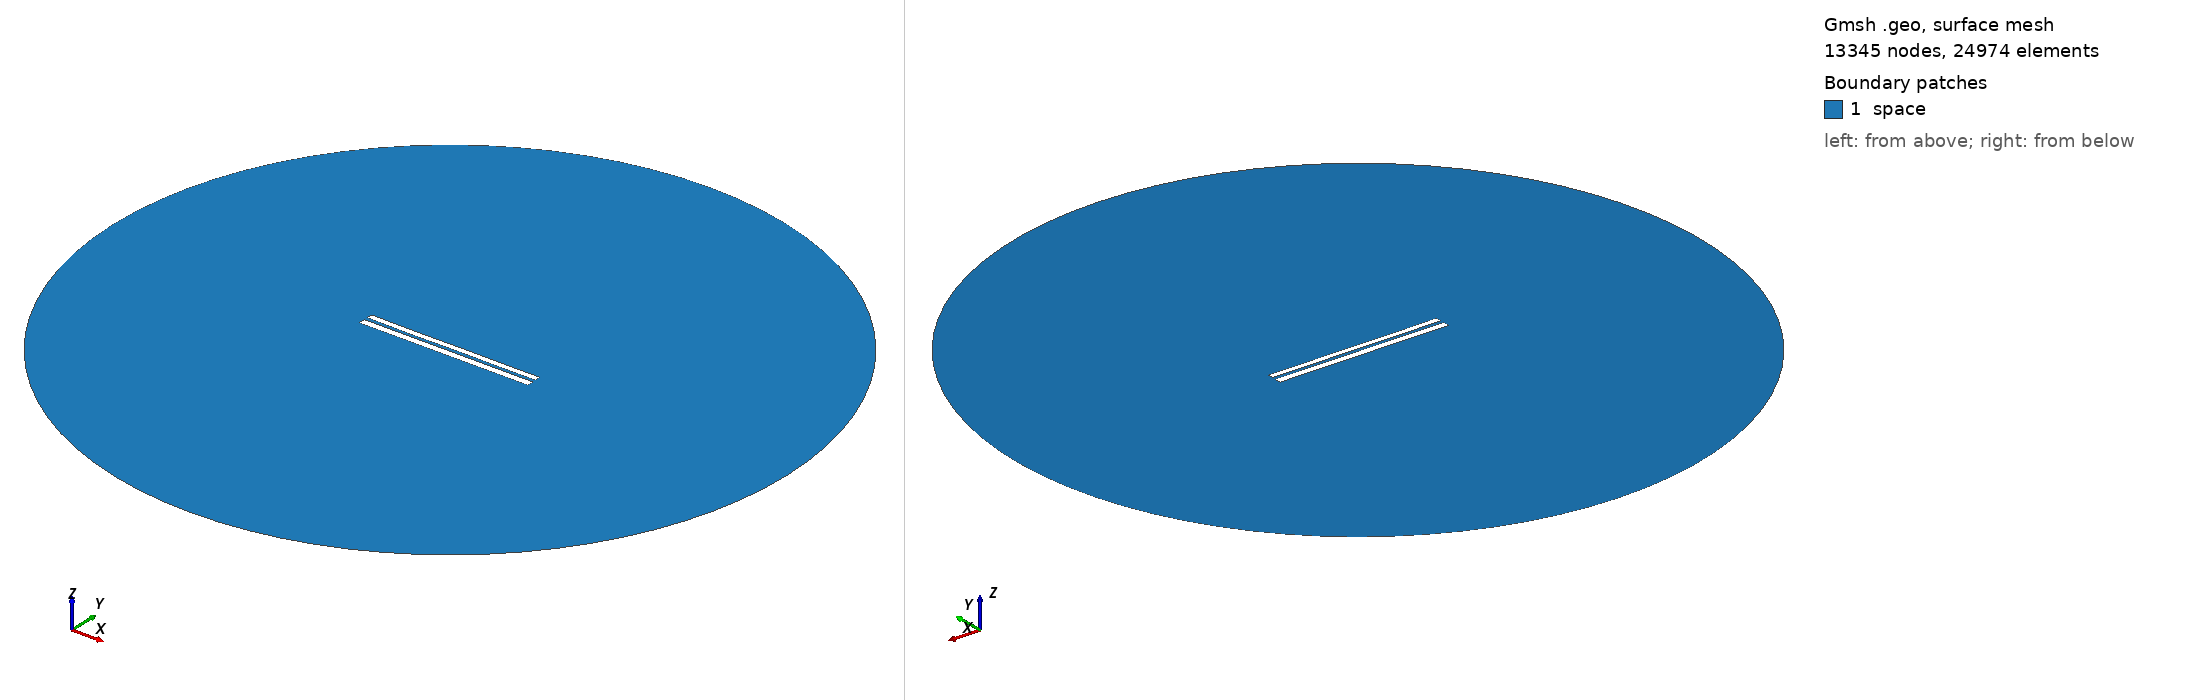

Gmsh geometry script, surface-meshed: 13345 nodes, 24974 surface elements. Boundary patches (legend numbers): 1 space. Left view from above one corner, right view from below the opposite corner. Legend entries are the model's physical surfaces. The drawing asked Gmsh for element sizes between 1% and 20% of the model's largest extent; the script's own settings can give other sizes.

=== 7532.geo (drawn) ===
//---------------------------------------
// Geometry kernel
//---------------------------------------

SetFactory("OpenCASCADE");



//---------------------------------------
// Parameters of the geometry
//---------------------------------------

// Overetch of the upper plate
overetch = 0.25;

// Distance between the plates
distance = 2.0;

// Discretization over the x axis (for the deformation)
nx = 50; 

// Length of the plate
L = 100 - overetch; 

// Number of modes
n = 4; 

// 1st mode coefficient
coeff(1) = -0.15;
beta(1) = 0.596864 * 3.1415926535 / L;

// 2nd mode coefficient
coeff(2) = -0.075;
beta(2) = 1.49418 * 3.1415926535 / L;

// 3rd mode coefficient
coeff(3) = -0.075;
beta(3) = 2.50025 * 3.1415926535 / L;

// 4th mode coefficient
coeff(4) = -0.075;
beta(4) = 3.49999 * 3.1415926535 / L;



//---------------------------------------
// Upper plate (deformed rectangle)
//---------------------------------------

// Coordiantes of the upper plate
xmin = -50;
xmax = 50 - overetch;

// Height of the upper plate
yheight = 4 - 2 * overetch;

// Indexes of the points
UpperID[] = {};
LowerID[] = {};
LeftID[] = {};
RightID[] = {};

// Point index
p = 1;

// Horizontal edges
For i In {1:nx}
    x = xmin + (i-1)*(xmax - xmin)/(nx-1);

    y_bottom = distance / 2 + overetch;
    For j In {1:n}
        C = (Cosh(beta(j)*L) + Cos(beta(j)*L)) / (Sinh(beta(j)*L) + Sin(beta(j)*L));
        y_bottom  = y_bottom + coeff(j) * (Cosh(beta(j)*(x+50)) - Cos(beta(j)*(x+50)) - C * (Sinh(beta(j)*(x+50)) - Sin(beta(j)*(x+50))));
    EndFor

    y_top = y_bottom + yheight;

    Point(p) = {x, y_top, 0, 1.0};
    UpperID[i] = p;
    p = p + 1;

    Point(p) = {x, y_bottom, 0, 1.0};
    LowerID[i] = p;
    p = p + 1;
EndFor

// Create point lists
UpperPts[] = {}; LowerPts[] = {};
For i In {1:nx}
  UpperPts[] += {UpperID[i]};
  LowerPts[] += {LowerID[i]};
EndFor

// Build splines
Spline(1) = {UpperPts[]};
Spline(2) = {LowerPts[]};
Line(3) = {LowerPts[nx-1], UpperPts[nx-1]};
Line(4) = {LowerPts[0], UpperPts[0]};

// Build the plane surface
Curve Loop(1) = {2, 3, -1, -4};
Plane Surface(1) = {1};



//---------------------------------------
// Lower plate (rectangle)
//---------------------------------------

// Vertices
Point(1001) = {-50, -1, 0, 1.0};
Point(1002) = { 50, -1, 0, 1.0};
Point(1003) = { 50,  -5, 0, 1.0};
Point(1004) = {-50,  -5, 0, 1.0};

// Edges
Line(5) = {1001, 1002};
Line(6) = {1002, 1003};
Line(7) = {1003, 1004};
Line(8) = {1004, 1001};

// Plane surface
Line Loop(2) = {5, 6, 7, 8};
Plane Surface(2) = {2}; 



//---------------------------------------
// Outer (fictious) boundary
//---------------------------------------

// Points
Point(1005) = {0, 0, 0};       // Center
Point(1006) = {200, 0, 0};     // Start point
Point(1007) = {0, 200, 0};     // 90 degrees
Point(1008) = {-200, 0, 0};    // 180 degrees
Point(1009) = {0, -200, 0};    // 270 degrees

// Circle arcs (each needs start, center, end)
Circle(9) = {1006, 1005, 1007};
Circle(10) = {1007, 1005, 1008};
Circle(11) = {1008, 1005, 1009};
Circle(12) = {1009, 1005, 1006};

// Plane surface for the entire domain
Curve Loop(3) = {9, 10, 11, 12};
Surface(3) = {3};

// Subtract the plates from the whole domain to obtain the actual domain where we want to solve the equations
BooleanDifference{ Surface{3}; Delete; }{ Surface{1}; Surface{2}; Delete; }




//---------------------------------------
// Transfinite Lines/Curves
//---------------------------------------

// Set the number of points on the boundaries
r = 7;

// Plates
Transfinite Curve {1, 2} = 50*r Using Progression 1;
Transfinite Curve {3, 4} = 2*r Using Progression 1;
Transfinite Line {5, 7} = 50*r Using Progression 1;
Transfinite Line {6, 8} = 2*r Using Progression 1;

// Outer boundary
Transfinite Line {9, 10, 11, 12} = 20 Using Progression 1;



//---------------------------------------
// Physical groups
//---------------------------------------                

// Physical curves (boundaries)
Physical Line("force_segment", 10) = {2};
Physical Line("upper_plate", 11) = {1, 3, 4};
Physical Line("lower_plate", 12) = {5, 6, 7, 8};
Physical Line("boundary", 20) = {9, 10, 11, 12};

// Physical Surfaces
Physical Surface("space", 30) = {3};



//---------------------------------------
// 6. Generate the Mesh
//---------------------------------------

// 2D mesh generation
Mesh 2;
